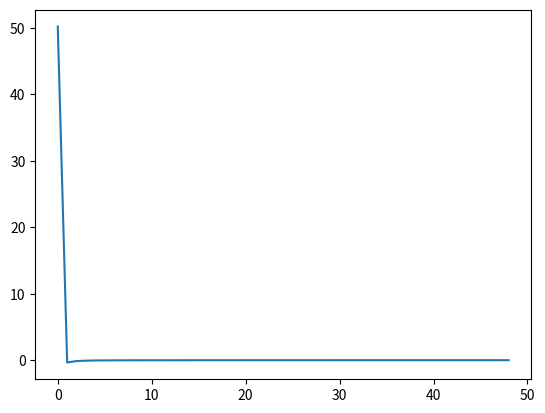

The script that saved this image:
from scipy.fft import fft

import numpy as np
import matplotlib.pyplot as plt

# signál
t = np.cos(np.linspace(0, 2.0*np.pi, 100))

# rychlá Fourierova transformace
f = fft(t)[1:len(t)//2]

# vykreslení výsledného signálu
plt.plot(f)

# uložení grafu s průběhem signálu
plt.savefig("fft_5.png")
